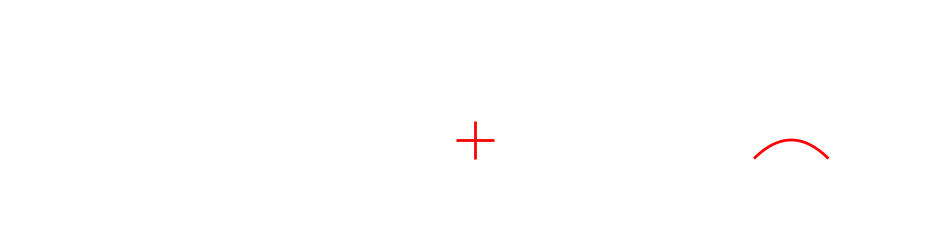

This figure's Python source:
import numpy as np
import matplotlib.pyplot as plt
from scipy.interpolate import CubicSpline
from matplotlib.collections import LineCollection

def create_spline_curve(points, num_interpolated_points=1000):
    """Create a smooth spline curve from a set of points."""
    x = [p[0] for p in points]
    y = [p[1] for p in points]
    
    # Create parameter t for interpolation
    t = np.zeros(len(points))
    for i in range(1, len(points)):
        t[i] = t[i-1] + np.sqrt((x[i]-x[i-1])**2 + (y[i]-y[i-1])**2)
    
    # Normalize t to [0, 1]
    if t[-1] != 0:
        t = t/t[-1]
    
    # Create interpolation
    cs_x = CubicSpline(t, x)
    cs_y = CubicSpline(t, y)
    
    # Generate smooth curve
    t_new = np.linspace(0, 1, num_interpolated_points)
    return cs_x(t_new), cs_y(t_new)

# Create figure
fig, ax = plt.subplots(figsize=(12, 6))

# Define points for "PWO"
pwo_points = [
    # 'P'
[(57.80645161290323, 125.62162117452436),
(52.301075268817215, 44.734937965260485)]

]

# Define points for "+"
plus_points = [
    [(12.5, 3), (12.5, 2)],  # vertical line
    [(12, 2.5), (13, 2.5)]   # horizontal line
]

# Define points for smile
smile_points = [
    [(20, 2), (21, 2.5), (22, 2)]
]

# Colors for different parts
colors = ['red'] * len(pwo_points + plus_points + smile_points)

# Plot each letter/symbol
all_segments = []
for points in (pwo_points + plus_points + smile_points):
    x, y = create_spline_curve(points)
    all_segments.append(np.column_stack((x, y)))

# Create line collection
lc = LineCollection(all_segments, colors=colors, linewidth=2)
ax.add_collection(lc)

# Set plot limits and aspect ratio
ax.set_xlim(0, 25)
ax.set_ylim(0, 6)
ax.set_aspect('equal')

# Remove axes
ax.axis('off')

plt.show()